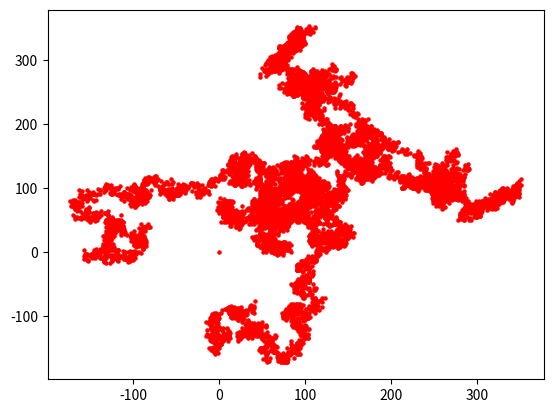

This figure's Python source:
import matplotlib.pyplot as plt
from random import choice
import time


y_values = [0]
x_values = [0]
pionts_value = 0
x_value = 0
y_value = 0
while pionts_value <10000:
    x_direction = choice([-1,1])
    #print (x_direction)
    x_step = choice([0,1,2,3,4])
   # print (x_step)
    x_value = x_value + (x_step * x_direction)
    #print (x_value)
    x_values.insert(1,x_value)
    #print (x_values)
    y_direction = choice([-1,1])
    y_step = choice([0,1,2,3,4])
    y_value = x_value + (y_step * y_direction)
    y_values.append(y_value)
    pionts_value += 1
  #  print(x_values)

   # print(y_values)
plt.scatter(x_values,y_values,c='red',s=5)
          #  ,c=x_value,cmap=plt.cm.Reds,s=20)
plt.show()